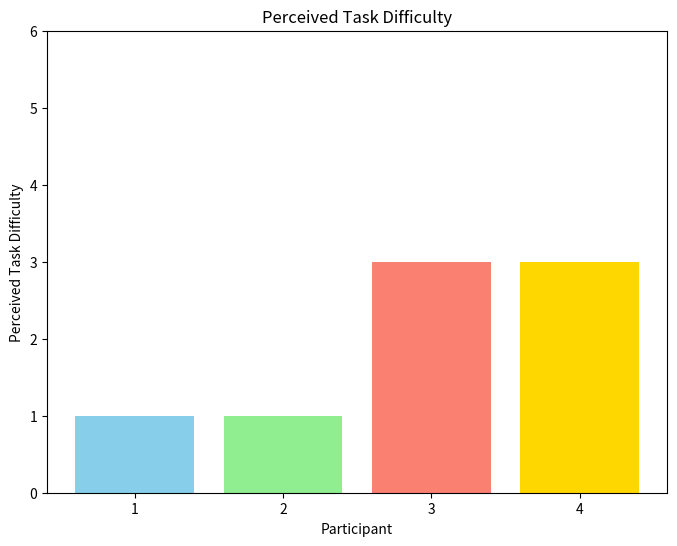
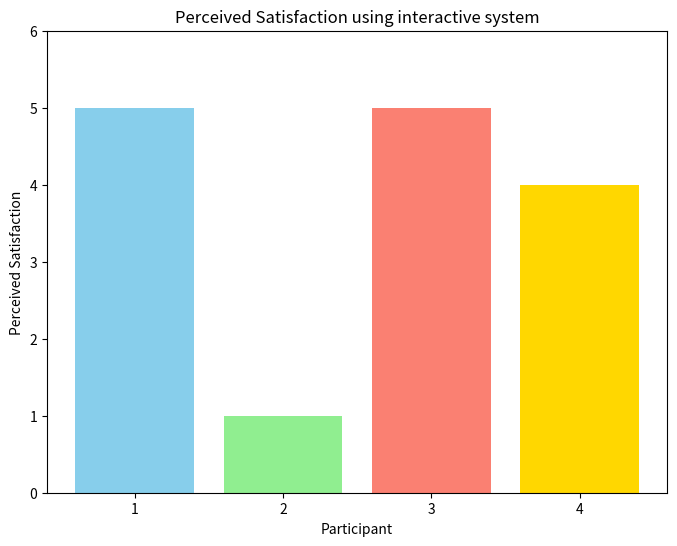
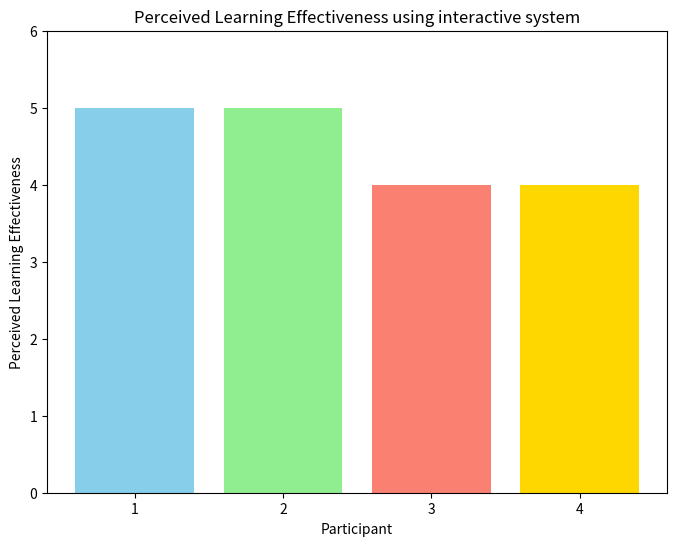
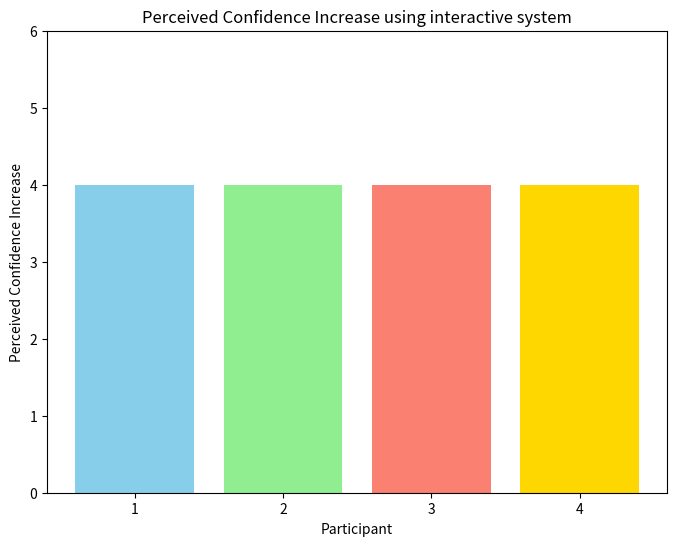
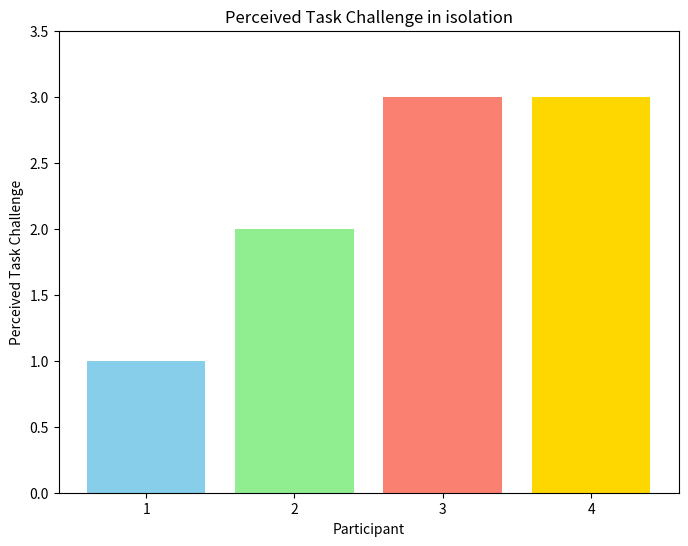

Reproduce these figures in Python, in order.
import matplotlib.pyplot as plt
import os

def create_bar_chart(participants, perceived_difficulty, colors, title, output_file_path, y_max, y_label, x_label):
    # Create bar chart
    plt.figure(figsize=(8, 6))
    plt.bar(participants, perceived_difficulty, color=colors)

    # Add labels and title
    #plt.xlabel('Participant')
    plt.xlabel(x_label)
    plt.ylabel(y_label)  # Correctly set the y-axis label
    plt.title(title)
    plt.ylim(0, y_max)  # Set y-axis limit based on the scale

    # Save the chart
    plt.savefig(output_file_path)

    # Optionally display the chart
    plt.show()

def non_chatbot_data():
    # Data for existing questions
    participants = ['1', '2', '3', '4']
    perceived_difficulty = [2, 4, 4, 5]
    colors = ['skyblue', 'lightgreen', 'salmon', 'gold']
    title = 'Perceived Task Difficulty'
    output_dir = 'My_Work/statistical_tests/questionnaire_1_group_a_b_combined_no_chatbot'
    os.makedirs(output_dir, exist_ok=True)
    output_file_path = os.path.join(output_dir, 'perceived_task_difficulty.png')

    # Generate bar chart for existing data
    create_bar_chart(participants, perceived_difficulty, colors, title, output_file_path, 6, 'Perceived Task Difficulty')

    # Data for new questions
    q2_likert = [1, 4, 1, 2]
    q2_title = 'Perceived Satisfaction using non-interactive system'
    q2_output_file_path = os.path.join(output_dir, 'perceived_satisfaction.png')
    create_bar_chart(participants, q2_likert, colors, q2_title, q2_output_file_path, 6, 'Perceived Satisfaction')

    q3_likert = [4, 5, 3, 4]
    q3_title = 'Perceived Learning Effectiveness using non-interactive system'
    q3_output_file_path = os.path.join(output_dir, 'perceived_learning.png')
    create_bar_chart(participants, q3_likert, colors, q3_title, q3_output_file_path, 6, 'Perceived Learning Effectiveness')

    q4_likert = [3, 4, 4, 4]
    q4_title = 'Perceived Confidence Increase using non-interactive system'
    q4_output_file_path = os.path.join(output_dir, 'perceived_confidence.png')
    create_bar_chart(participants, q4_likert, colors, q4_title, q4_output_file_path, 6, 'Perceived Confidence Increase')

    q5_likert = [2, 3, 3, 3]
    q5_title = 'Perceived Task Challenge in isolation'
    q5_output_file_path = os.path.join(output_dir, 'perceived_challenge.png')
    create_bar_chart(participants, q5_likert, colors, q5_title, q5_output_file_path, 3.5, 'Perceived Task Challenge')

def chatbot_data():
    # Data for existing questions
    participants = ['1', '2', '3', '4']
    perceived_difficulty = [1, 1, 3, 3]
    colors = ['skyblue', 'lightgreen', 'salmon', 'gold']
    title = 'Perceived Task Difficulty'
    output_dir = 'My_Work/statistical_tests/questionnaire_1_group_a_b_combined_chatbot'
    os.makedirs(output_dir, exist_ok=True)
    output_file_path = os.path.join(output_dir, 'perceived_task_difficulty.png')

    # Generate bar chart for existing data
    create_bar_chart(participants, perceived_difficulty, colors, title, output_file_path, 6, 'Perceived Task Difficulty', 'Participant')

    # Data for new questions
    q2_likert = [5, 1, 5, 4]
    q2_title = 'Perceived Satisfaction using interactive system'
    q2_output_file_path = os.path.join(output_dir, 'perceived_satisfaction.png')
    create_bar_chart(participants, q2_likert, colors, q2_title, q2_output_file_path, 6, 'Perceived Satisfaction', 'Participant')

    q3_likert = [5, 5, 4, 4]
    q3_title = 'Perceived Learning Effectiveness using interactive system'
    q3_output_file_path = os.path.join(output_dir, 'perceived_learning.png')
    create_bar_chart(participants, q3_likert, colors, q3_title, q3_output_file_path, 6, 'Perceived Learning Effectiveness', 'Participant')

    q4_likert = [4, 4, 4, 4]
    q4_title = 'Perceived Confidence Increase using interactive system'
    q4_output_file_path = os.path.join(output_dir, 'perceived_confidence.png')
    create_bar_chart(participants, q4_likert, colors, q4_title, q4_output_file_path, 6, 'Perceived Confidence Increase', 'Participant')

    q5_likert = [1, 2, 3, 3]
    q5_title = 'Perceived Task Challenge in isolation'
    q5_output_file_path = os.path.join(output_dir, 'perceived_challenge.png')
    create_bar_chart(participants, q5_likert, colors, q5_title, q5_output_file_path, 3.5, 'Perceived Task Challenge', 'Participant')

def comparison_data():
    # Data for existing questions
    participants = ['1', '2', '3', '4']
    perceived_difficulty = [4, 3, 5, 4]
    colors = ['skyblue', 'lightgreen', 'salmon', 'gold']
    title = 'Perceived Advantage of Reflective Questions'
    output_dir = 'My_Work/statistical_tests/comparison_questions'
    os.makedirs(output_dir, exist_ok=True)
    output_file_path = os.path.join(output_dir, 'perceived_reflection.png')

    # Generate bar chart for existing data
    create_bar_chart(participants, perceived_difficulty, colors, title, output_file_path, 6, 'Percieved advantage of reflective questions', 'Participant')

    # New question data
    engagement_options = ['System 1', 'System 2', 'Both', 'Neither']
    engagement_responses = [3, 0, 1, 0]  # Example responses
    engagement_colors = ['blue', 'green', 'orange', 'red']
    engagement_title = 'Engagement/Enjoyment Comparison'
    engagement_output_file_path = os.path.join(output_dir, 'engagement_comparison.png')
    create_bar_chart(engagement_options, engagement_responses, engagement_colors, engagement_title, engagement_output_file_path, 4, 'Number of Participants', 'Response')

    # Yes/No/Maybe question data
    yes_no_maybe_options = ['Yes', 'No', 'Maybe']
    yes_no_maybe_responses = [4, 0, 0]  # Example responses
    yes_no_maybe_colors = ['green', 'red', 'yellow']
    yes_no_maybe_title = 'Did you feel the chatbot saved time?'
    yes_no_maybe_output_file_path = os.path.join(output_dir, 'time_comparison.png')
    create_bar_chart(yes_no_maybe_options, yes_no_maybe_responses, yes_no_maybe_colors, yes_no_maybe_title, yes_no_maybe_output_file_path, 5, 'Number of Participants', 'Response')

    # New question data
    frustration_options = ['System 1', 'System 2', 'Both Frustrating', 'Neither']
    frustration_responses = [1, 2, 1, 0]  # Example responses
    frustration_colors = ['blue', 'green', 'orange', 'red']
    frustration_title = 'Frustration Comparison'
    frustration_output_file_path = os.path.join(output_dir, 'frustration_comparison.png')
    create_bar_chart(frustration_options, frustration_responses, frustration_colors, frustration_title, frustration_output_file_path, 4, 'Number of Participants', 'Response')

    # New question data
    dependent_options = ['Strongly Disagree', 'Disagree', 'Neutral', 'Agree', 'Strongly Agree']
    dependent_responses = [0, 1, 1, 1, 1]  # Example responses
    dependent_colors = ['blue', 'green', 'orange', 'red', 'purple']
    dependent_title = 'Chabtot Dependency'
    dependent_output_file_path = os.path.join(output_dir, 'dependent_comparison.png')
    create_bar_chart(dependent_options, dependent_responses, dependent_colors, dependent_title, dependent_output_file_path, 4, 'Number of Participants', 'Response')

def main():
    chatbot_data()

if __name__ == '__main__':
    main()